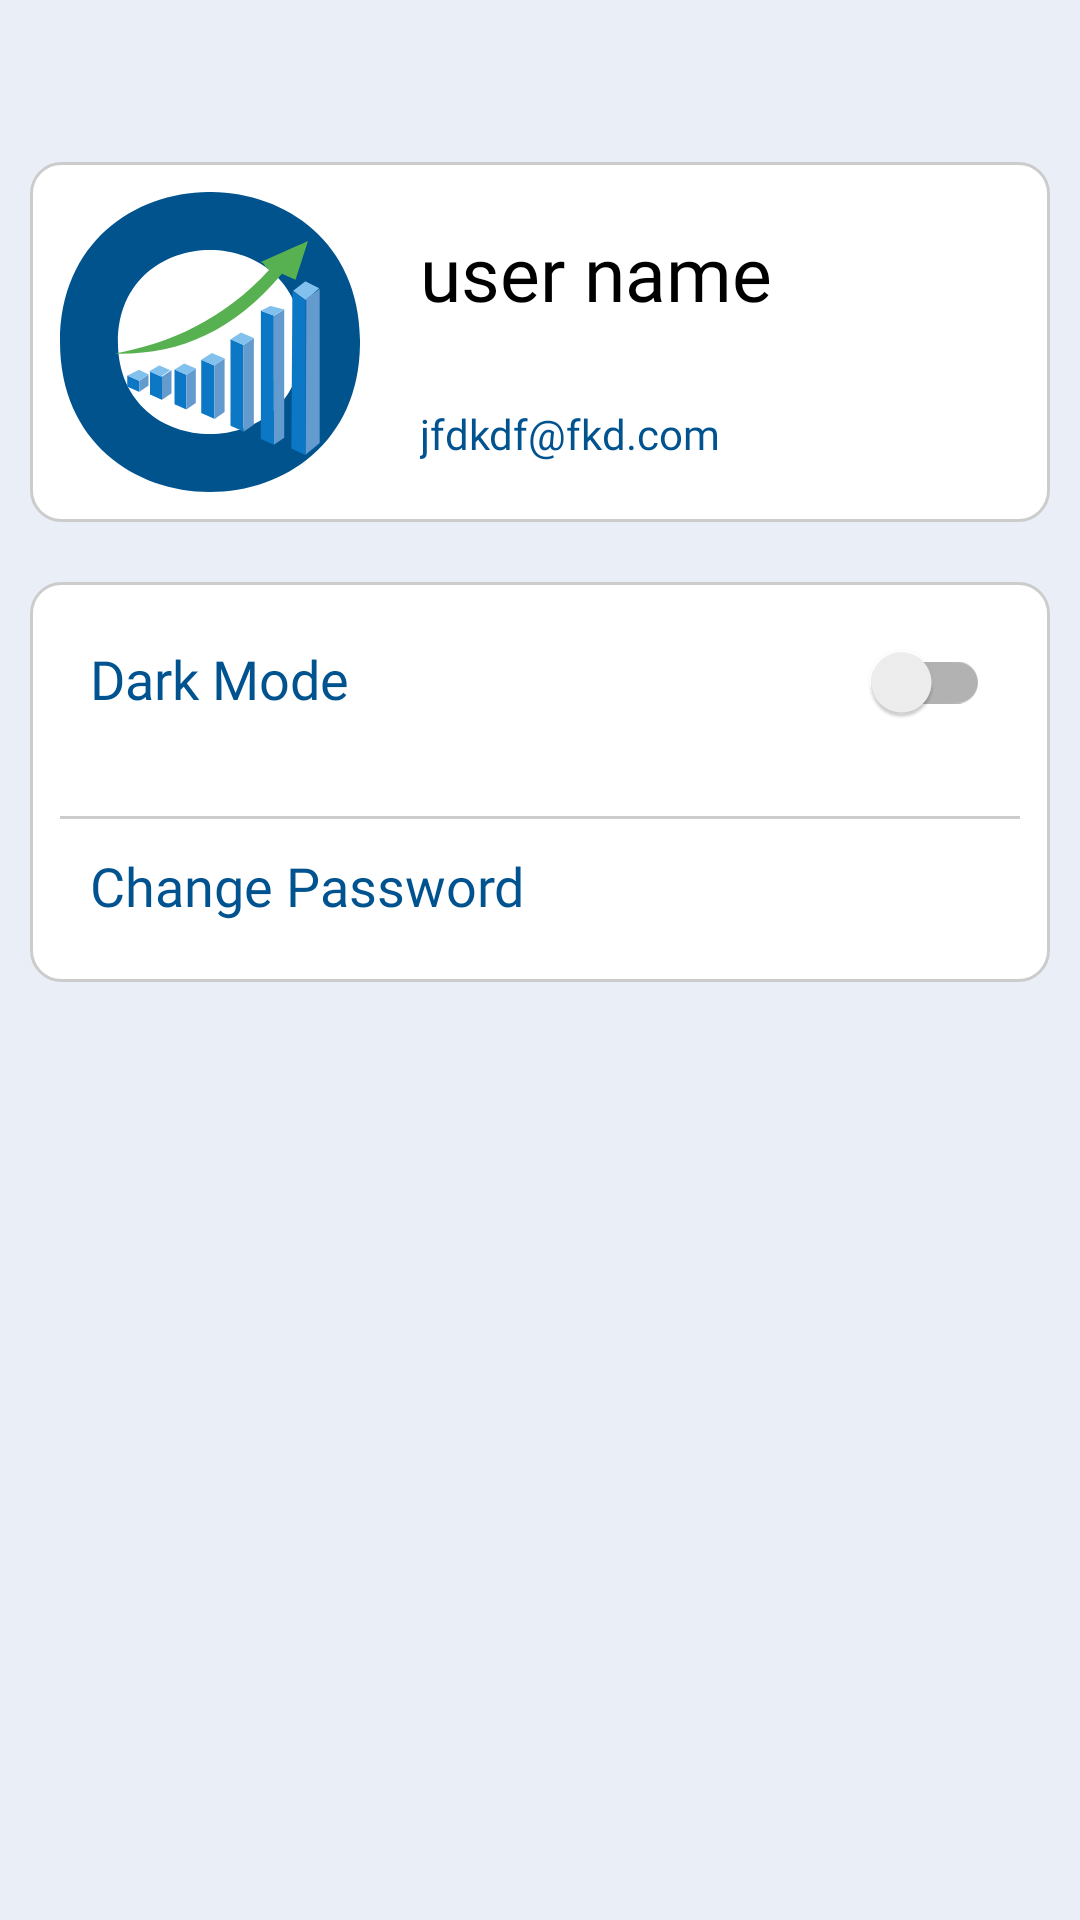

Produce the Android XML layout that renders to this screen, including the resource entries it uses.
<!-- AndroidManifest.xml: application theme Theme.FinsolAndroid -->
<!-- res/layout/fragment_account_settings.xml -->
<?xml version="1.0" encoding="utf-8"?>
<LinearLayout xmlns:android="http://schemas.android.com/apk/res/android"
    android:layout_width="match_parent"
    android:layout_height="match_parent"
    android:background="?attr/bg_color"
    xmlns:app="http://schemas.android.com/apk/res-auto"
    android:orientation="vertical">
    <include android:id="@+id/toolbar" layout="@layout/custom_toolbar"/>
    <ScrollView
        android:layout_width="match_parent"
        android:layout_height="wrap_content"
        android:layout_weight="1">
        <LinearLayout
            android:layout_width="match_parent"
            android:layout_height="wrap_content"
            android:orientation="vertical">

    <androidx.constraintlayout.widget.ConstraintLayout
        android:layout_width="match_parent"
        android:layout_height="wrap_content"
        android:id="@+id/profileDetails"
        android:background="@drawable/bg_edittext_register"
        android:layout_margin="@dimen/medium_margin"
        android:padding="@dimen/medium_margin"
        app:layout_constraintTop_toBottomOf="@id/toolbar">
        <ImageView
            android:layout_width="100dp"
            android:layout_height="100dp"
            android:id="@+id/avatar"
            app:layout_constraintStart_toStartOf="parent"
            app:layout_constraintTop_toTopOf="parent"
            android:src="@drawable/ic_app_logo"/>
        <TextView
            android:layout_width="wrap_content"
            android:layout_height="wrap_content"
            android:id="@+id/userName"
            android:textColor="?attr/title_color"
            android:textSize="@dimen/large_text_size"
            android:fontFamily="@font/montserratbold"
            app:fontFamily="@font/montserratbold"
            android:layout_marginStart="@dimen/large_margin"
            android:layout_marginTop="@dimen/medium_margin"
            app:layout_constraintTop_toTopOf="@id/avatar"
            app:layout_constraintStart_toEndOf="@id/avatar"
            android:text="user name"/>
        <TextView
            android:layout_width="wrap_content"
            android:layout_height="wrap_content"
            android:id="@+id/userEmail"
            android:textColor="?attr/label_color"
            app:layout_constraintBottom_toBottomOf="@id/avatar"
            android:layout_marginBottom="@dimen/medium_margin"
            android:fontFamily="@font/montserratmedium"
            app:fontFamily="@font/montserratmedium"
            app:layout_constraintStart_toEndOf="@id/avatar"
            android:text="jfdkdf@fkd.com"
            android:layout_marginStart="@dimen/large_margin"/>

    </androidx.constraintlayout.widget.ConstraintLayout>

    <LinearLayout
        android:layout_width="match_parent"
        android:layout_height="wrap_content"
        android:orientation="vertical"
        android:id="@+id/secondLayout"
        android:background="@drawable/bg_edittext_register"
        android:layout_margin="@dimen/medium_margin"
        android:padding="@dimen/medium_margin"
        app:layout_constraintTop_toBottomOf="@id/firstLayout">
        <RelativeLayout
            android:layout_width="match_parent"
            android:layout_height="wrap_content"
            android:padding="@dimen/medium_margin"
            android:orientation="horizontal">

            <TextView
                android:layout_width="wrap_content"
                android:layout_height="wrap_content"
                android:layout_alignParentStart="true"
                android:fontFamily="@font/montserratmedium"
                android:text="@string/text_darkMode"
                android:textColor="?attr/label_color"
                android:textSize="@dimen/medium_text_size"
                app:fontFamily="@font/montserratmedium" />

            <androidx.appcompat.widget.SwitchCompat
                android:id="@+id/darkModeSwitch"
                android:layout_width="wrap_content"
                android:layout_height="wrap_content"
                android:layout_alignParentEnd="true"
                android:gravity="right" />
        </RelativeLayout>

        <View
            android:layout_width="match_parent"
            android:layout_height="1dp"
            android:background="@color/grey"/>
        <LinearLayout
            android:layout_width="match_parent"
            android:layout_height="wrap_content"
            android:gravity="center_vertical"
            android:id="@+id/changePasswordLayout"
            android:padding="@dimen/medium_margin"
            android:orientation="horizontal">
            <TextView
                android:layout_width="wrap_content"
                android:layout_height="wrap_content"
                android:text="@string/text_changePassword"
                android:fontFamily="@font/montserratmedium"
                app:fontFamily="@font/montserratmedium"
                android:textColor="?attr/label_color"
                android:textSize="@dimen/medium_text_size"/>
        </LinearLayout>
    </LinearLayout>
    </LinearLayout>
</ScrollView>
</LinearLayout>
<!-- res/layout/custom_toolbar.xml (included above) -->
<com.google.android.material.appbar.AppBarLayout xmlns:android="http://schemas.android.com/apk/res/android"
    xmlns:app="http://schemas.android.com/apk/res-auto"
    android:id="@+id/appbar"
    android:layout_width="match_parent"
    android:layout_height="wrap_content">

    <androidx.appcompat.widget.Toolbar
        android:id="@+id/toolbarLayout"
        android:layout_width="match_parent"
        android:layout_height="@dimen/actionBarHeight"
        android:background="?attr/bg_color"
        app:contentInsetStartWithNavigation="0dp"
        app:layout_scrollFlags="scroll|enterAlways">

        
        
        <RelativeLayout
            android:layout_width="match_parent"
            android:layout_height="match_parent">

            <ImageView
                android:id="@+id/backButton"
                android:layout_width="30dp"
                android:layout_height="30dp"
                android:layout_centerVertical="true"
                android:layout_marginRight="@dimen/medium_margin"
                android:src="?attr/homeAsUpIndicator"
                android:visibility="gone"
                app:tint="?attr/icon_tint_color" />

            <androidx.appcompat.widget.AppCompatTextView
                android:id="@+id/title"
                android:layout_width="wrap_content"
                android:layout_height="wrap_content"
                android:layout_alignParentTop="true"
                android:layout_toRightOf="@id/backButton"
                android:background="?android:attr/selectableItemBackground"
                android:ellipsize="marquee"
                android:fontFamily="@font/montserratlight"
                android:gravity="center_vertical"
                android:singleLine="true"
                android:text="@string/text_welcome"
                android:textColor="?attr/title_color"
                android:visibility="gone"
                app:fontFamily="@font/montserratlight" />

            <androidx.appcompat.widget.AppCompatTextView
                android:id="@+id/sub_title"
                android:layout_width="wrap_content"
                android:layout_height="wrap_content"
                android:layout_below="@id/title"
                android:layout_toRightOf="@id/backButton"
                android:background="?android:attr/selectableItemBackground"
                android:ellipsize="marquee"
                android:fontFamily="@font/montserratbold"
                android:gravity="center_vertical"
                android:singleLine="true"
                android:text="@string/app_name"
                android:textColor="?attr/title_color"
                android:textSize="@dimen/medium_text_size"
                android:visibility="gone"
                app:fontFamily="@font/montserratbold" />

            <androidx.appcompat.widget.AppCompatTextView
                android:id="@+id/title2"
                android:layout_width="wrap_content"
                android:layout_height="wrap_content"
                android:layout_centerVertical="true"
                android:layout_toRightOf="@id/backButton"
                android:background="?android:attr/selectableItemBackground"
                android:ellipsize="marquee"
                android:fontFamily="@font/montserratbold"
                android:gravity="center_vertical"
                android:singleLine="true"
                android:text="@string/app_name"
                android:textColor="?attr/title_color"
                android:textSize="16dp"
                android:textStyle="bold"
                android:visibility="gone"
                app:fontFamily="@font/montserratbold" />

            <EditText
                android:id="@+id/searchET"
                android:layout_width="wrap_content"
                android:layout_height="match_parent"
                android:layout_alignParentEnd="true"
                android:layout_marginLeft="@dimen/medium_margin"
                android:layout_marginRight="@dimen/medium_margin"
                android:layout_marginTop="@dimen/xsmall_margin"
                android:layout_marginBottom="@dimen/xsmall_margin"
                android:layout_toRightOf="@id/backButton"
                android:background="@drawable/custom_edit_text_rounded"
                android:fontFamily="@font/montserratregular"
                android:hint="@string/text_search"
                android:paddingStart="12dp"
                android:paddingEnd="12dp"
                android:textColor="?attr/edittext_text_color"
                android:visibility="gone"
                app:fontFamily="@font/montserratregular" />

            <ImageView
                android:id="@+id/profilePic"
                android:layout_width="wrap_content"
                android:layout_height="wrap_content"
                android:layout_alignParentEnd="true"
                android:layout_centerVertical="true"
                android:layout_marginStart="5dp"
                android:layout_marginTop="5dp"
                android:layout_marginEnd="5dp"
                android:layout_marginBottom="5dp"
                android:src="@drawable/ic_account"
                android:visibility="gone" />
        </RelativeLayout>

    </androidx.appcompat.widget.Toolbar>
</com.google.android.material.appbar.AppBarLayout>
<!-- resources referenced by this layout -->
<resources>
  <color name="grey">#cccccc</color>
  <dimen name="actionBarHeight">44dp</dimen>
  <dimen name="large_margin">20dp</dimen>
  <dimen name="large_text_size">25sp</dimen>
  <dimen name="medium_margin">10dp</dimen>
  <dimen name="medium_text_size">18sp</dimen>
  <dimen name="xsmall_margin">5dp</dimen>
  <!-- drawable bg_edittext_register (drawable) -->
  <?xml version="1.0" encoding="UTF-8"?>
  <shape xmlns:android="http://schemas.android.com/apk/res/android">
      <solid android:color="?attr/register_edittext_solid"/>
      <stroke android:width="1dp" android:color="?attr/register_edittext_stroke" />
      <corners android:radius="10dp"/>
      <padding android:left="0dp" android:top="0dp" android:right="0dp" android:bottom="0dp" />
  </shape>
  <!-- drawable custom_edit_text_rounded (drawable) -->
  <?xml version="1.0" encoding="utf-8"?>
  <selector xmlns:android="http://schemas.android.com/apk/res/android">
  
      
      <item android:state_enabled="true" android:state_focused="true">
          <shape android:shape="rectangle">
              <solid android:color="@android:color/white" />
              <corners android:radius="12dp" />
              <stroke android:width="2dp" android:color="@color/colorPrimary" />
          </shape>
      </item>
  
      
      <item android:state_enabled="true">
          <shape android:shape="rectangle">
              <solid android:color="@android:color/white" />
              <corners android:radius="12dp" />
              <stroke android:width="2dp" android:color="#EAEBEC" />
          </shape>
      </item>
  
  </selector>
  <string name="app_name">FinsolAndroid</string>
  <string name="text_changePassword">Change Password</string>
  <string name="text_darkMode">Dark Mode</string>
  <string name="text_search">Search</string>
  <string name="text_welcome">Welcome,</string>
  <color name="colorPrimary">#00538F</color>
  <color name="purple_500">#FF6200EE</color>
  <color name="purple_700">#FF3700B3</color>
  <color name="white">#FFFFFFFF</color>
  <color name="teal_200">#FF03DAC5</color>
  <color name="teal_700">#FF018786</color>
  <color name="black">#000000</color>
  <color name="colorSecondary">#EAEFF7</color>
  <color name="dark_grey">#7B788A</color>
  <color name="alice_blue">#D5EDFF</color>
  <color name="medium_grey">#77838F</color>
  <color name="lavender_blush">#F9E7E7</color>
</resources>
